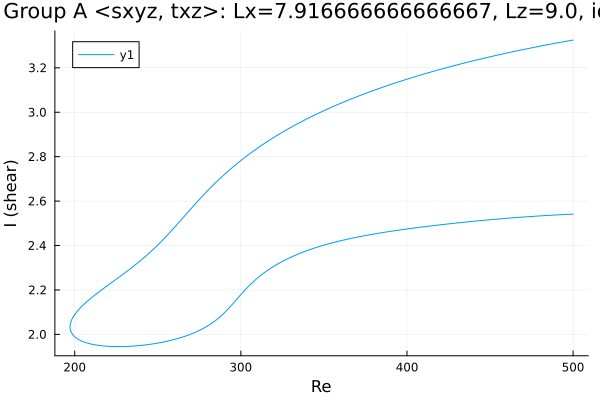

The table this chart was drawn from, first rows:
Re, shear
500.0, 3.325
498.7, 3.323
497.3, 3.321
495.9, 3.319
494.4, 3.318
493, 3.316
491.6, 3.314
490.2, 3.312
488.8, 3.31
487.4, 3.308
486, 3.306
484.5, 3.304
483.1, 3.302
481.7, 3.3
480.3, 3.298
478.9, 3.296
477.5, 3.294
476.1, 3.291
474.6, 3.289
473.2, 3.287
471.8, 3.285
470.4, 3.283
469, 3.281
467.6, 3.278
467.5, 3.278
466.1, 3.276
464.7, 3.274
463.3, 3.272
461.8, 3.269
460.4, 3.267
459, 3.265
457.6, 3.262
456.2, 3.26
454.8, 3.258
453.4, 3.255
451.9, 3.253
450.5, 3.25
449.1, 3.248
447.7, 3.245
446.3, 3.243
444.9, 3.24
443.5, 3.238
442, 3.235
440.6, 3.233
439.2, 3.23
437.8, 3.228
436.4, 3.225
435, 3.222
433.6, 3.22
432.1, 3.217
430.7, 3.214
429.3, 3.211
427.9, 3.209
426.5, 3.206
425.1, 3.203
423.7, 3.2
422.2, 3.197
420.8, 3.194
419.4, 3.192
418, 3.189
... 437 more rows
